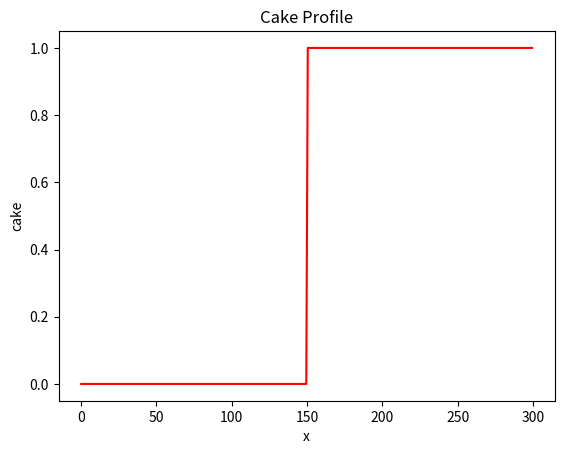
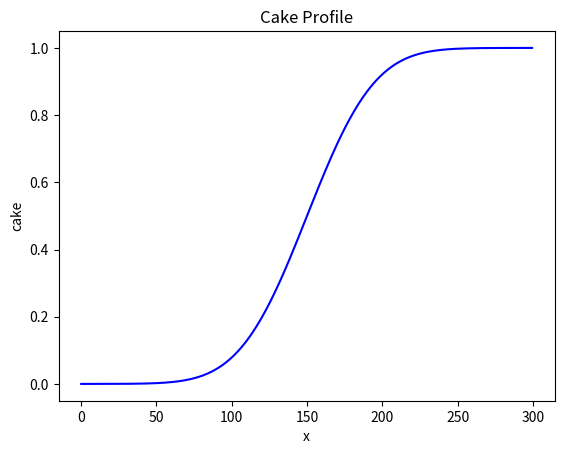

Python code for these plots, in order:
"""A 1D diffusion model."""

import numpy as np
import matplotlib.pyplot as plt 
import sys


def calculate_stable_time_step(dx, diffusivity):
    """Calculate a stable time step for the model."""
    return 0.5 * dx ** 2 / diffusivity


def step_like(x, step_at=0):
    """Make a step function profile"""
    y = np.empty_like(x, dtype=float)

    y[:step_at] = 0.0
    y[step_at] = 0.5
    y[step_at + 1 :] = 1.0

    return y


def new_profile(x, form="step"):
    """Make a new cake height profile, choosing a type."""
    match form:
        case "step":
            return step_like(x, step_at=len(x) // 2)
        case _:
            raise ValueError(f"unknown profile type {form}")
            
    
def plot_profile(x, cake,color="r"):  
    """Display the cake profile."""
    plt.figure()
    plt.plot(x, cake, color)
    plt.xlabel("x")
    plt.ylabel("cake")
    plt.title("Cake Profile")


def run_diffusion_model():
    """Run the diffusion model."""
    D = 100
    Lx = 300
    
    dx = 0.5
    x = np.arange(start=0, stop=Lx, step=dx)
    nx = len(x)
    
    C= new_profile(x, form="step")
    
    plot_profile(x, C)
    
    nt = 5000
    dt = calculate_stable_time_step(dx, D)
    
    for t in range(0, nt):
    	C[1:-1] += D * dt / dx ** 2 * (C[:-2] - 2*C[1:-1] + C[2:])
    
    plot_profile (x, C, color="b")

    return(C)

if __name__ == "__main__":
    cake = run_diffusion_model()
    np.savetxt(sys.stdout, cake, fmt="%.6f")

